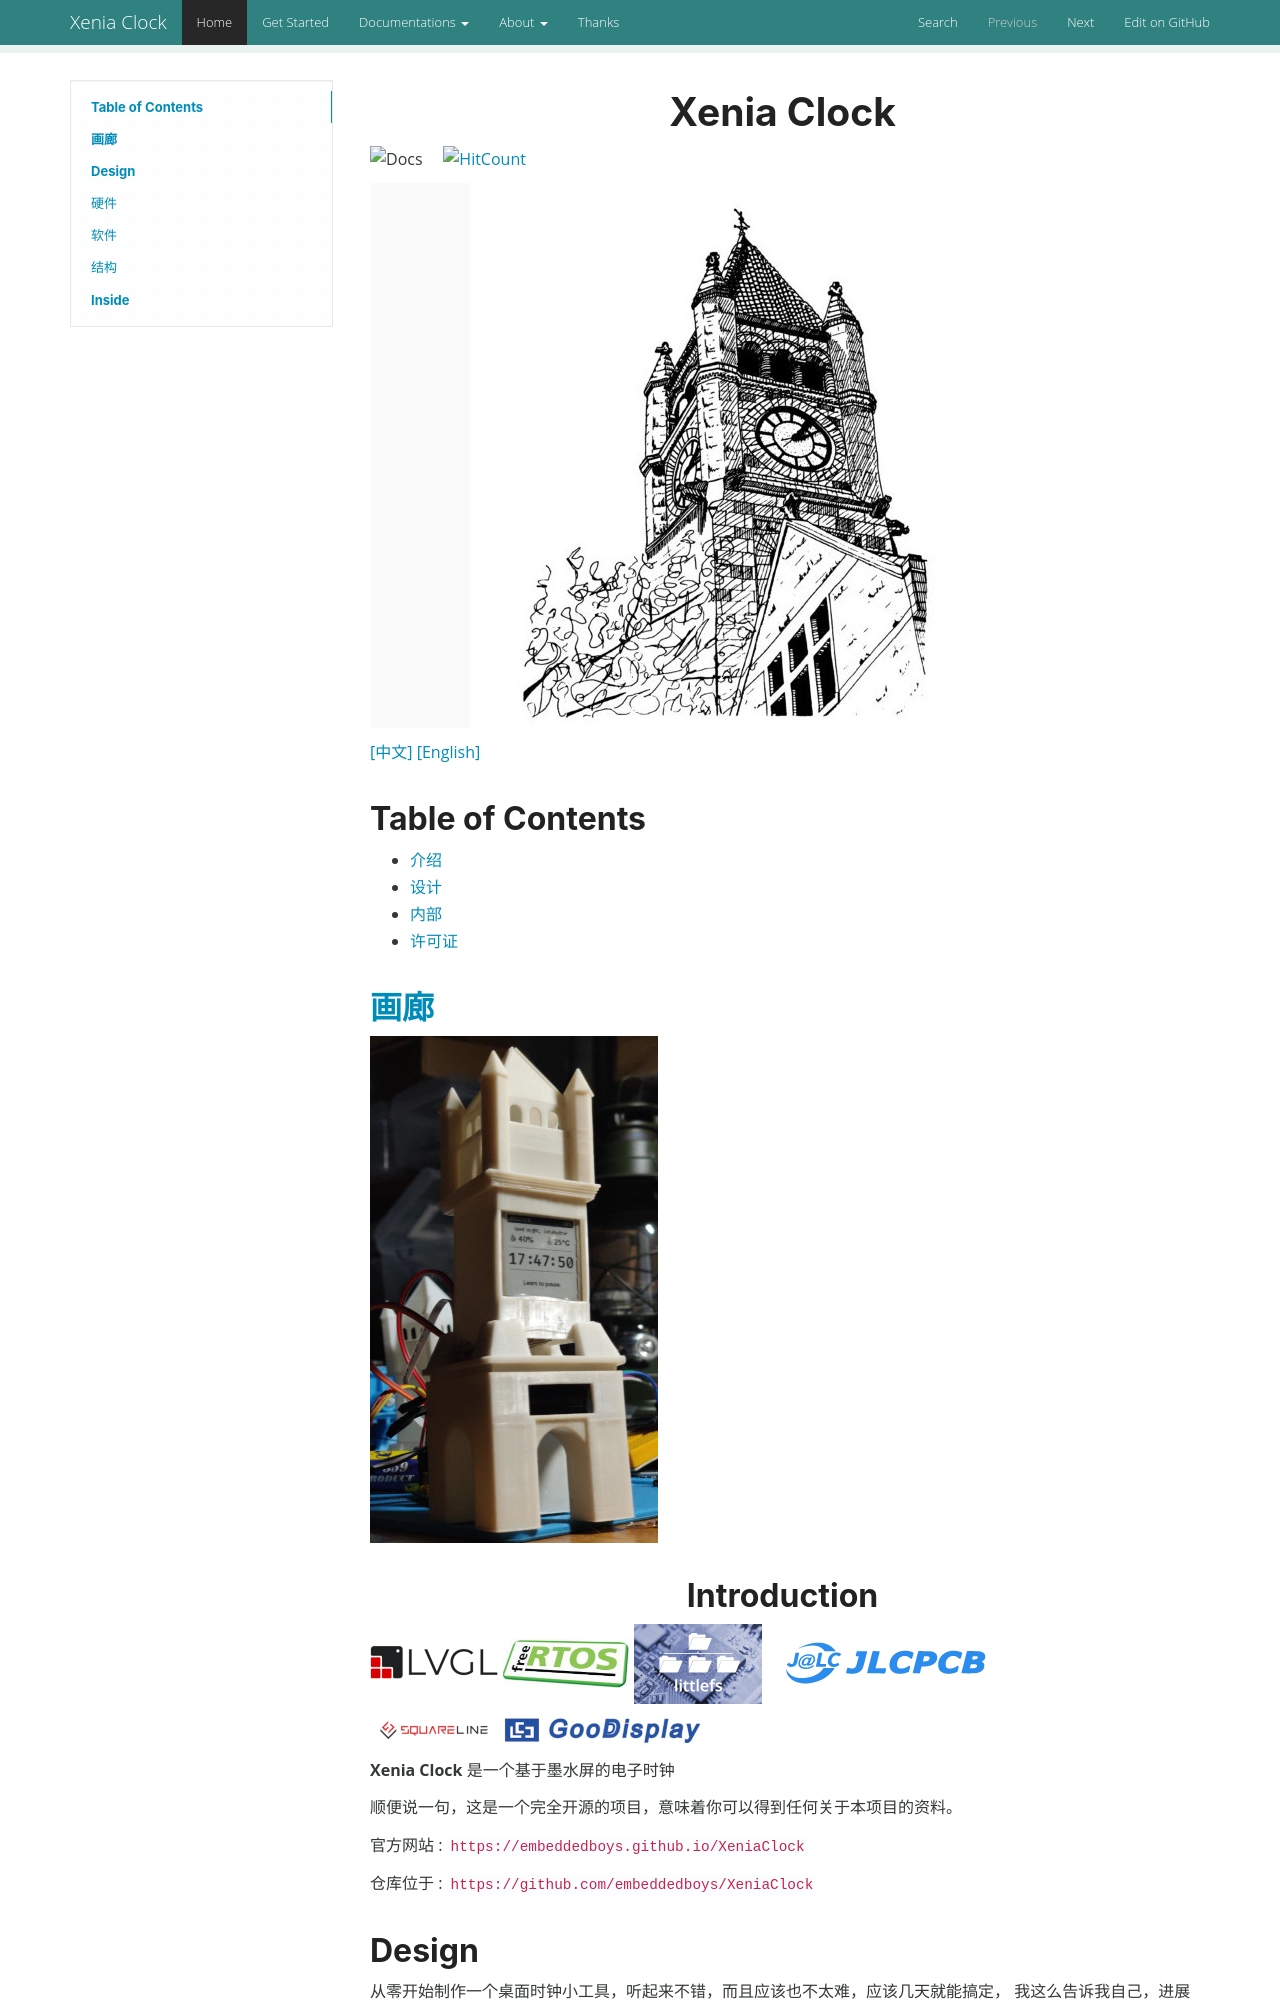

repository: embeddedboys/XeniaClock · page: index.html · generator: mkdocs

<h1 align="center">
    <span>Xenia Clock</span>
</h1>

<!-- <div style="text-align: center;">

<a href="https://iotahydrae.github.io/XeniaClock/">![Docs](https://img.shields.io/badge/docs-iotahydrae.github.io%2FXeniaClock%2F-green)</a> <a>![](https://img.shields.io/github/license/iotahydrae/xeniaclock)</a> <a>![](https://img.shields.io/github/forks/IotaHydrae/XeniaClock)</a> <a>![](https://img.shields.io/github/stars/iotahydrae/XeniaClock)</a> <a>![](https://img.shields.io/github/last-commit/iotahydrae/XeniaClock)</a> <a>  [![HitCount](https://hits.dwyl.com/IotaHydrae/XeniaClock.svg?style=flat-square)](http://hits.dwyl.com/IotaHydrae/XeniaClock)</a>

</div> -->



![Docs](https://img.shields.io/badge/docs-iotahydrae.github.io%2FXeniaClock%2F-green) ![](https://img.shields.io/github/license/iotahydrae/xeniaclock) ![](https://img.shields.io/github/forks/IotaHydrae/XeniaClock) ![](https://img.shields.io/github/stars/iotahydrae/XeniaClock) ![](https://img.shields.io/github/last-commit/iotahydrae/XeniaClock) [![HitCount](https://hits.dwyl.com/IotaHydrae/XeniaClock.svg?style=flat-square)](http://hits.dwyl.com/IotaHydrae/XeniaClock)

![Xenia Clock Tower](assets/Clock-Tower.jpg)


[[中文]](README.md) [[English]](README.en.md)

Table of Contents
------------------

- [介绍](#Introduction)
- [设计](#Design)
- [内部](#Inside)
- [许可证](#License)
